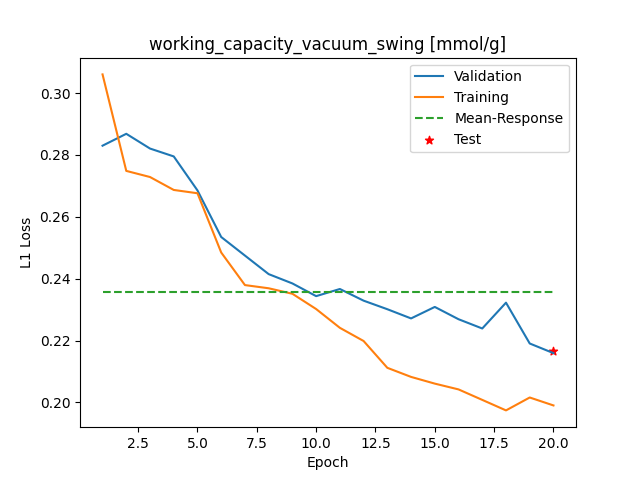

The file beside this chart, header and first rows:
Epoch, Training_MSE, Validation_MSE
1, 0.306, 0.283
2, 0.2748, 0.2868
3, 0.2729, 0.2821
4, 0.2687, 0.2795
5, 0.2676, 0.2685
6, 0.2485, 0.2535
7, 0.2379, 0.2475
8, 0.2369, 0.2415
9, 0.2351, 0.2385
10, 0.2302, 0.2344
11, 0.2241, 0.2367
12, 0.2199, 0.2329
13, 0.2112, 0.2301
14, 0.2083, 0.2272
15, 0.2061, 0.2309
16, 0.2042, 0.2269
17, 0.2008, 0.2239
18, 0.1974, 0.2322
19, 0.2016, 0.2191
20, 0.199, 0.2159
